Photos from the image-classification dataset "data" in the GitHub repository fletcherd3/Antarctic-Snowstorm-Classification. Its 2 classes are: clear, storm.

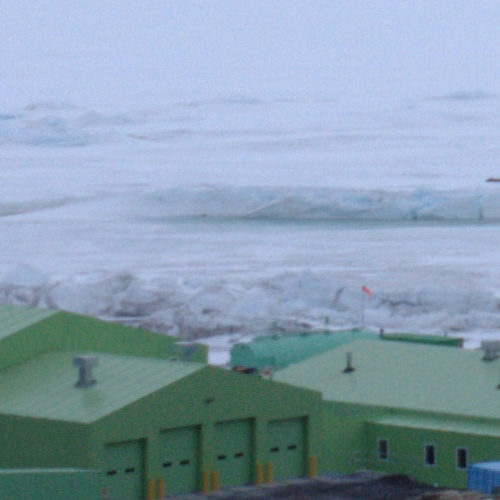
Label: clear

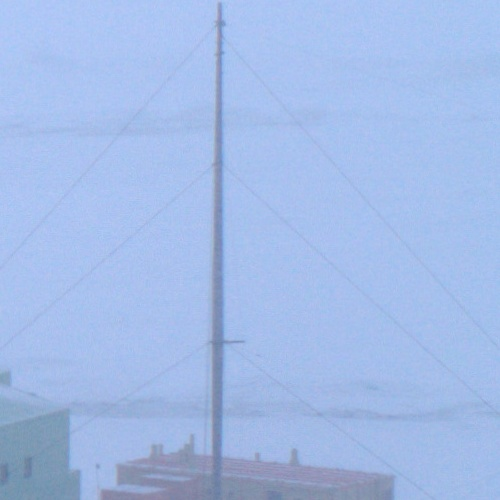
Label: storm

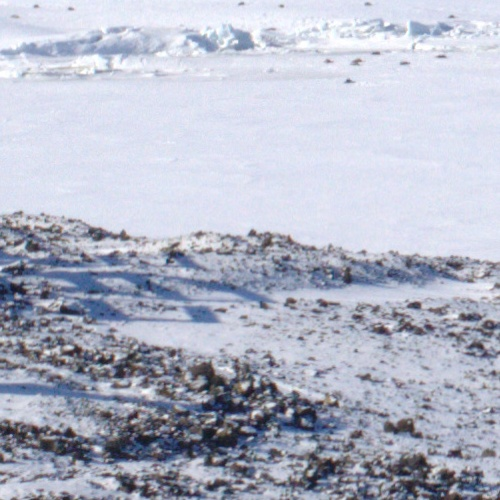
Label: clear

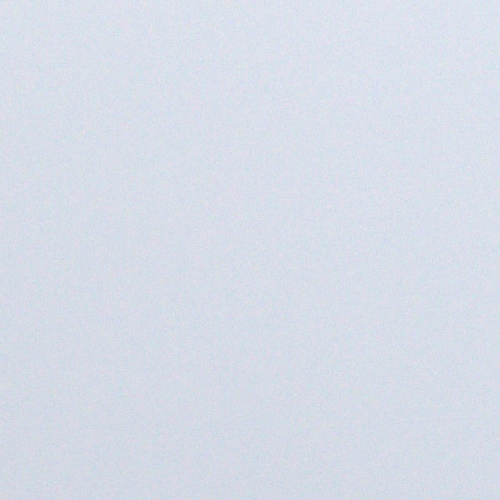
Label: storm

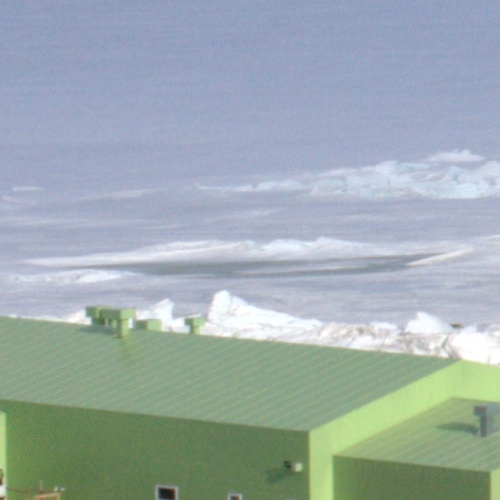
Label: clear

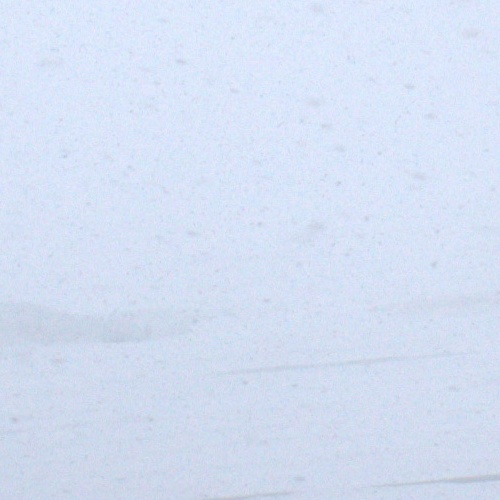
Label: storm
